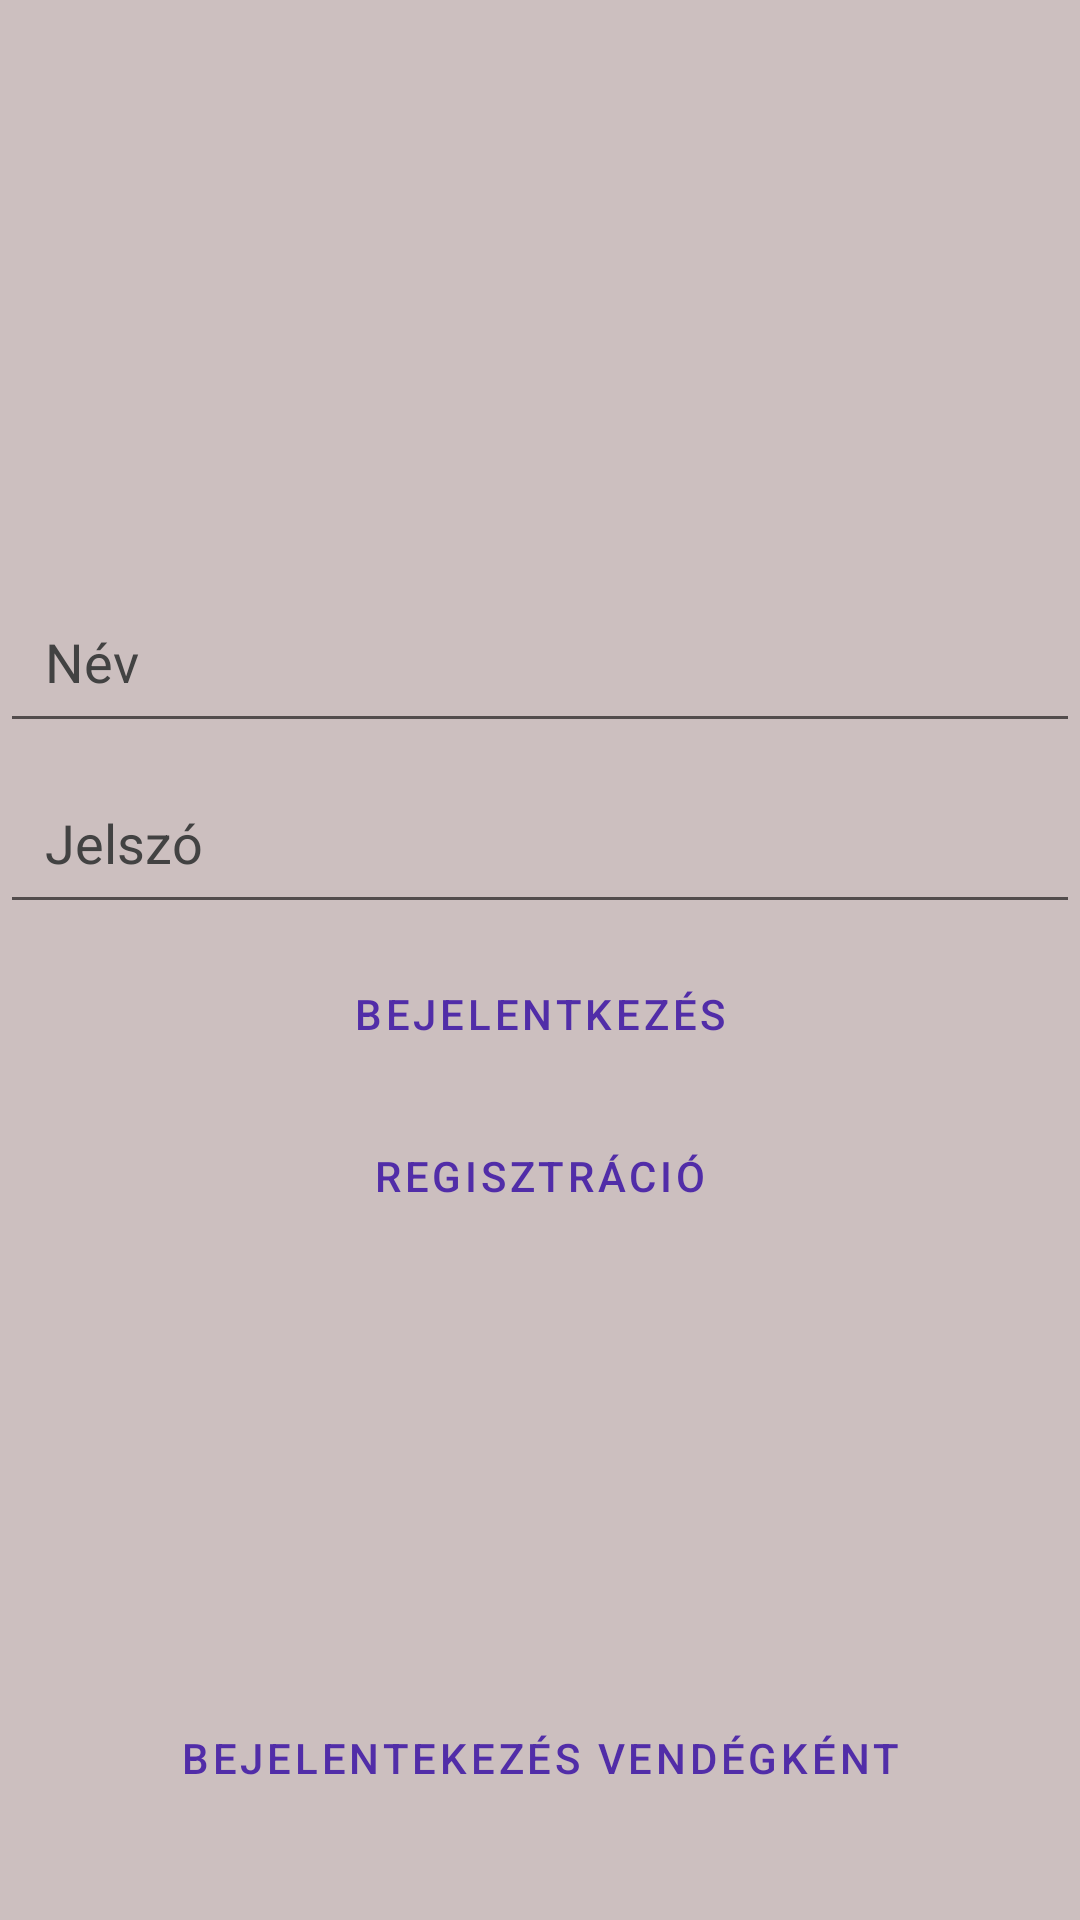

Produce the Android XML layout that renders to this screen, including the resource entries it uses.
<!-- AndroidManifest.xml: application theme Theme.SzőnyegShop -->
<!-- res/layout/activity_main.xml -->
<?xml version="1.0" encoding="utf-8"?>
<ScrollView
    xmlns:android="http://schemas.android.com/apk/res/android"
    xmlns:app="http://schemas.android.com/apk/res-auto"
    xmlns:tools="http://schemas.android.com/tools"
    android:layout_width="match_parent"
    android:layout_height="match_parent"
    android:background="#CCBFBF"
    tools:context=".MainActivity"
    android:fillViewport="true">

    <androidx.constraintlayout.widget.ConstraintLayout
        android:layout_width="match_parent"
        android:layout_height="wrap_content"
        >

        <EditText
            android:id="@+id/EditTextUsername"
            android:layout_width="match_parent"
            android:layout_height="wrap_content"
            android:autofillHints="name"
            android:hint="@string/name"
            android:inputType="text"
            android:padding="15dp"
            android:textColorHint="#424242"
            app:layout_constraintBottom_toBottomOf="parent"
            app:layout_constraintRight_toLeftOf="parent"
            app:layout_constraintRight_toRightOf="parent"
            app:layout_constraintStart_toStartOf="parent"
            app:layout_constraintTop_toTopOf="parent"
            app:layout_constraintVertical_bias="0.33" />

        <EditText
            android:id="@+id/EditTextPassword"
            android:layout_width="match_parent"
            android:layout_height="wrap_content"
            android:autofillHints="password"
            android:ems="10"
            android:hint="@string/password"
            android:inputType="textPassword"
            android:padding="15dp"
            android:textColorHint="#424242"
            app:layout_constraintBottom_toTopOf="@+id/LoginButton"
            app:layout_constraintTop_toBottomOf="@+id/EditTextUsername"
            app:layout_constraintVertical_bias="0.276"
            tools:layout_editor_absoluteX="16dp" />

        <Button
            android:id="@+id/LoginButton"
            style="?android:attr/buttonBarButtonStyle"
            android:layout_width="wrap_content"
            android:layout_height="wrap_content"
            android:onClick="login"
            android:text="@string/login"
            android:textColor="#512DA8"
            app:layout_constraintBottom_toTopOf="@+id/RegisterButton"
            app:layout_constraintEnd_toEndOf="parent"
            app:layout_constraintStart_toStartOf="parent"
            app:layout_constraintTop_toBottomOf="@+id/EditTextPassword"
            tools:ignore="UsingOnClickInXml" />

        <Button
            android:id="@+id/RegisterButton"
            style="?android:attr/buttonBarButtonStyle"
            android:layout_width="wrap_content"
            android:layout_height="wrap_content"
            android:layout_marginBottom="224dp"
            android:onClick="register"
            android:text="@string/registration"
            android:textColor="#512DA8"
            app:layout_constraintBottom_toBottomOf="parent"
            app:layout_constraintEnd_toEndOf="parent"
            app:layout_constraintHorizontal_bias="0.498"
            app:layout_constraintStart_toStartOf="parent"
            tools:ignore="UsingOnClickInXml" />

        <Button
            android:id="@+id/guestLoginButton"
            style="?android:attr/buttonBarButtonStyle"
            android:layout_width="0dp"
            android:layout_height="wrap_content"
            android:layout_marginTop="32dp"
            android:onClick="loginAsGuest"
            android:text="@string/sign_in_as_guest"
            android:textColor="#512DA8"
            app:layout_constraintBottom_toBottomOf="parent"
            app:layout_constraintEnd_toEndOf="parent"
            app:layout_constraintHorizontal_bias="0.0"
            app:layout_constraintStart_toStartOf="parent"
            app:layout_constraintTop_toBottomOf="@+id/RegisterButton"
            app:layout_constraintVertical_bias="0.792" />

    </androidx.constraintlayout.widget.ConstraintLayout>

</ScrollView>
<!-- resources referenced by this layout -->
<resources>
  <string name="login">Bejelentkezés</string>
  <string name="name">Név</string>
  <string name="password">Jelszó</string>
  <string name="registration">Regisztráció</string>
  <string name="sign_in_as_guest">Bejelentekezés vendégként</string>
  <style name="Theme.SzőnyegShop" parent="Theme.MaterialComponents.DayNight.DarkActionBar">
          
          <item name="colorPrimary">@color/purple_500</item>
          <item name="colorPrimaryVariant">@color/purple_700</item>
          <item name="colorOnPrimary">@color/white</item>
          
          <item name="colorSecondary">@color/teal_200</item>
          <item name="colorSecondaryVariant">@color/teal_700</item>
          <item name="colorOnSecondary">@color/black</item>
          
          <item name="android:statusBarColor" tools:targetApi="l">?attr/colorPrimaryVariant</item>
          
      </style>
  <!-- not gathered from this repository: default colours our renderer supplied (Android Studio template values) -->
  <color name="purple_500">#FF6200EE</color>
  <color name="purple_700">#FF3700B3</color>
  <color name="teal_200">#FF03DAC5</color>
  <color name="teal_700">#FF018786</color>
  <color name="black">#FF000000</color>
  <color name="white">#FFFFFFFF</color>
</resources>
